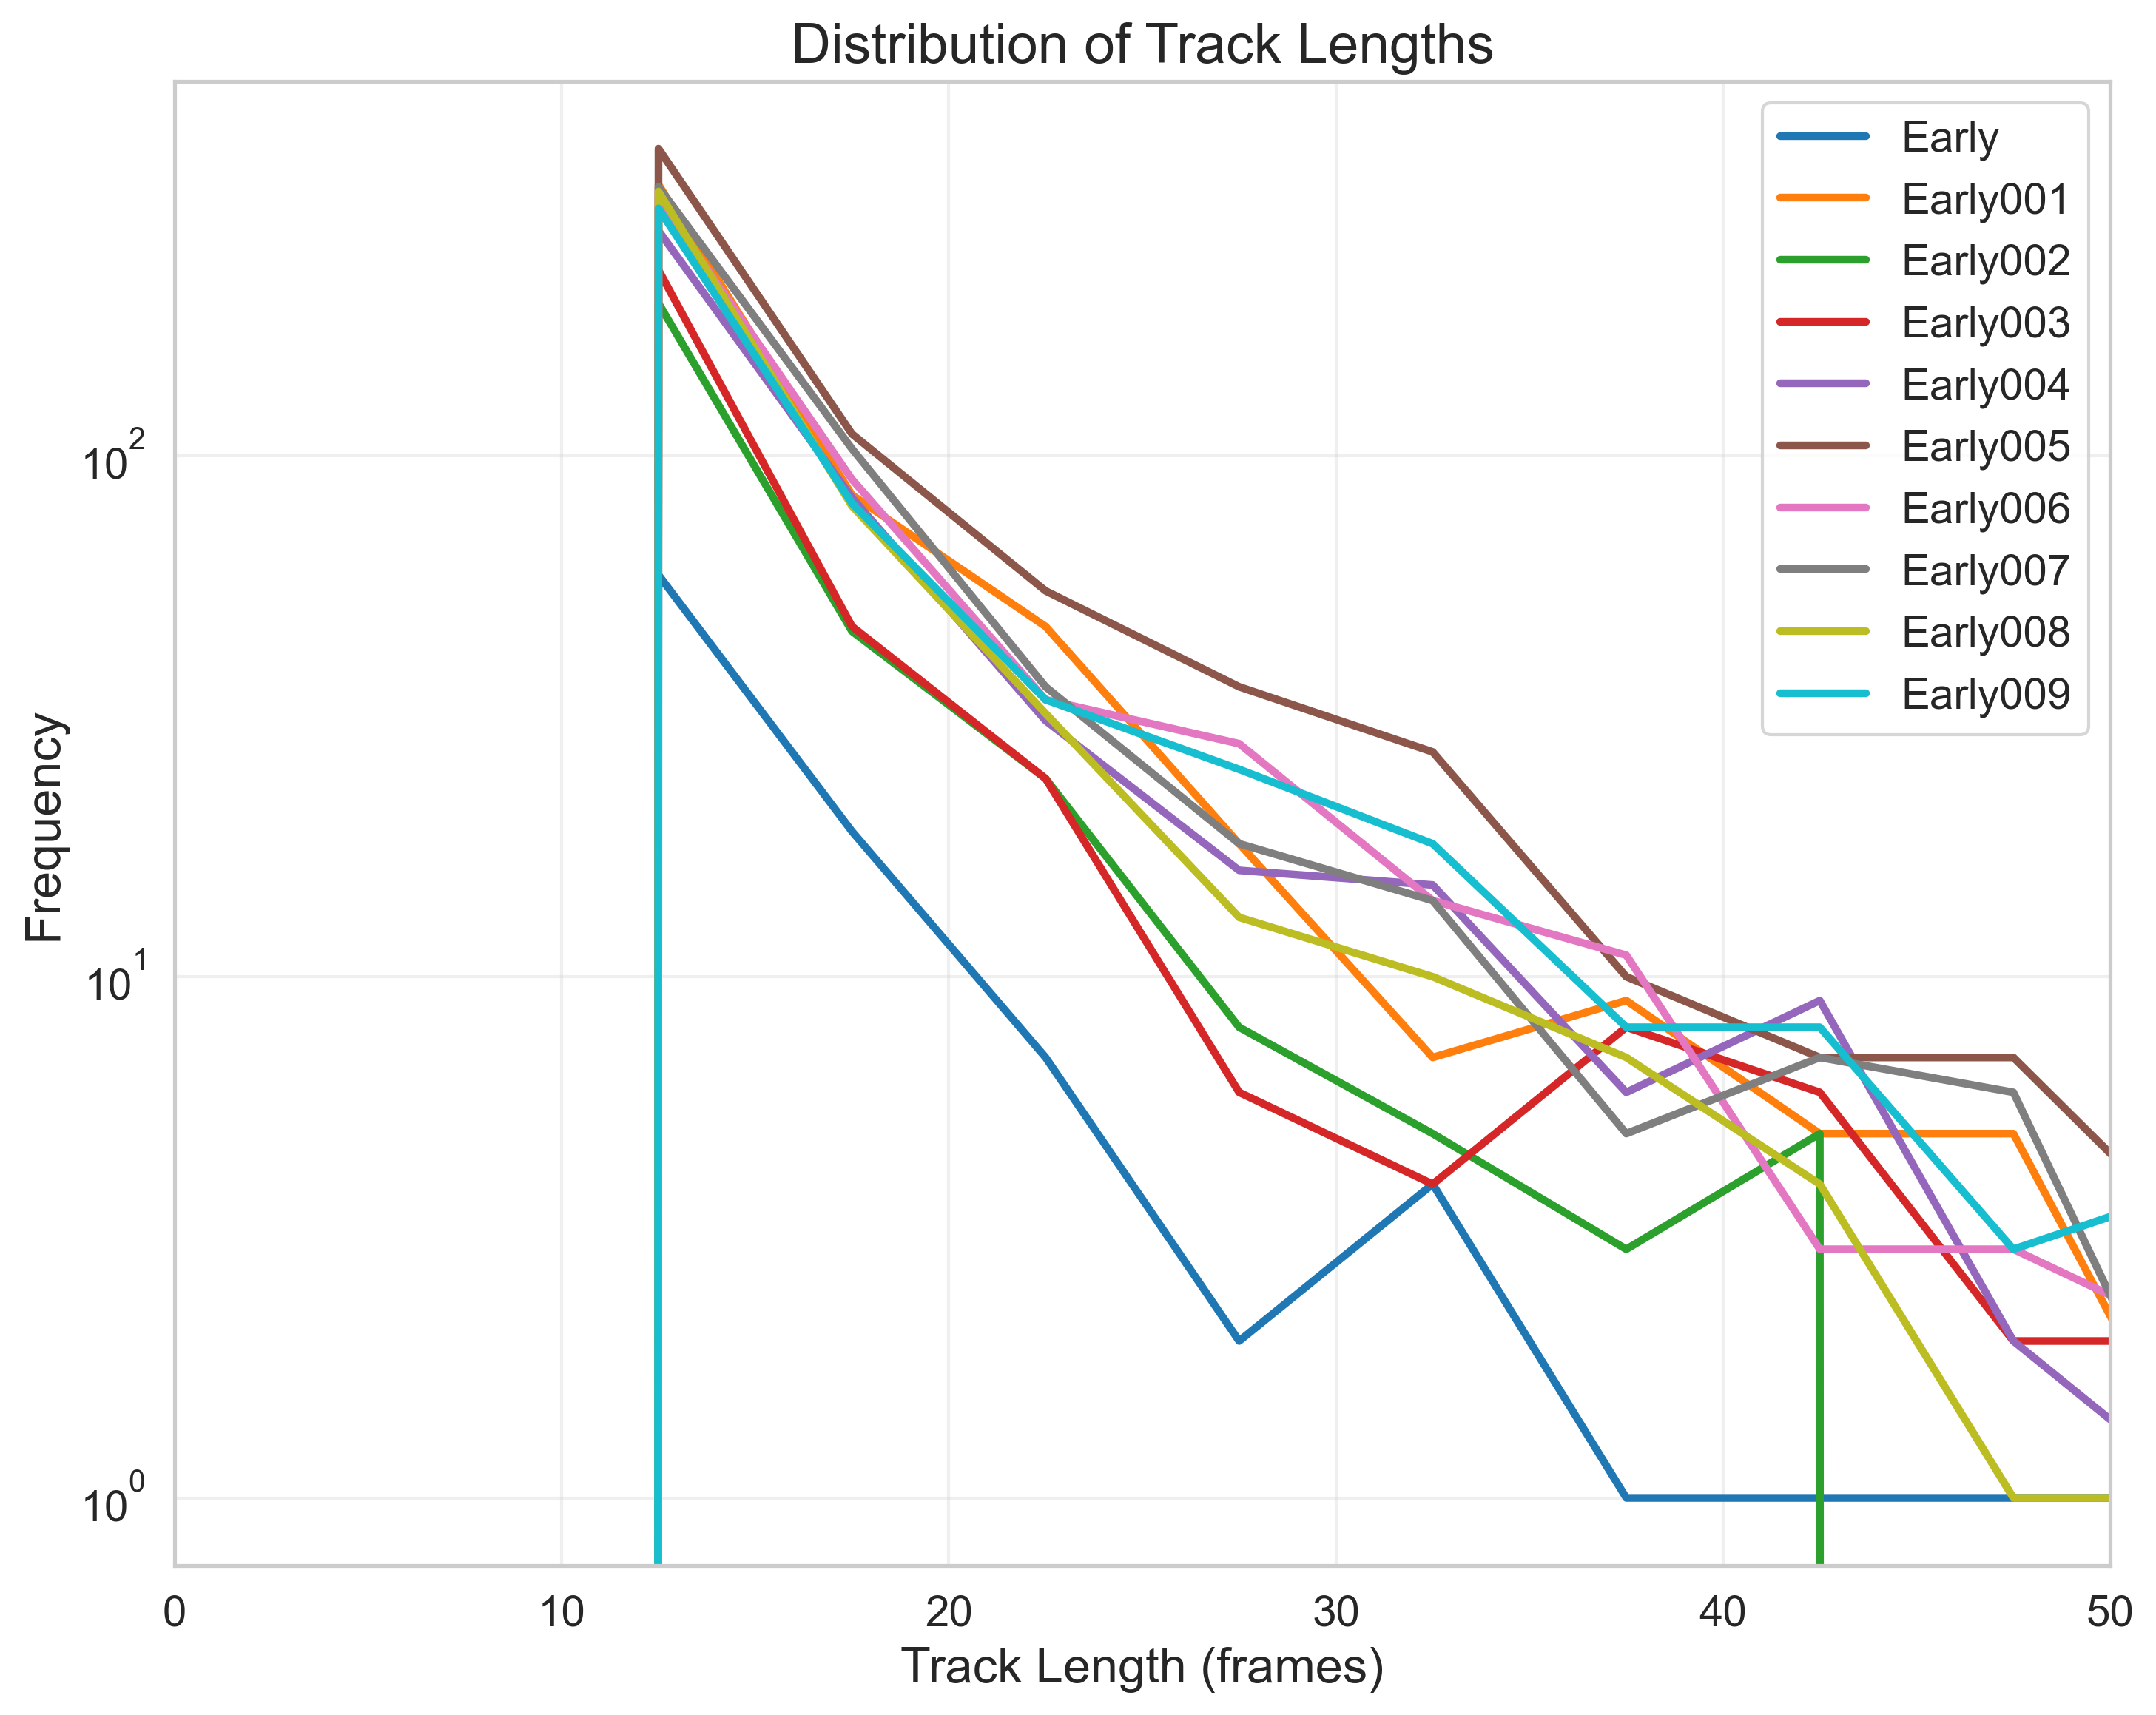

Data behind this chart, as committed beside it:
FileName, TrackLength, Frequency
tracked_Traj_Early.nd2_crop, 2.5, 0
tracked_Traj_Early.nd2_crop, 7.5, 0
tracked_Traj_Early.nd2_crop, 12.5, 59
tracked_Traj_Early.nd2_crop, 17.5, 19
tracked_Traj_Early.nd2_crop, 22.5, 7
tracked_Traj_Early.nd2_crop, 27.5, 2
tracked_Traj_Early.nd2_crop, 32.5, 4
tracked_Traj_Early.nd2_crop, 37.5, 1
tracked_Traj_Early.nd2_crop, 42.5, 1
tracked_Traj_Early.nd2_crop, 47.5, 1
tracked_Traj_Early.nd2_crop, 52.5, 1
tracked_Traj_Early.nd2_crop, 57.5, 1
tracked_Traj_Early.nd2_crop, 62.5, 1
tracked_Traj_Early.nd2_crop, 67.5, 0
tracked_Traj_Early.nd2_crop, 72.5, 0
tracked_Traj_Early.nd2_crop, 77.5, 0
tracked_Traj_Early.nd2_crop, 82.5, 0
tracked_Traj_Early.nd2_crop, 87.5, 0
tracked_Traj_Early.nd2_crop, 92.5, 0
tracked_Traj_Early.nd2_crop, 97.5, 0
tracked_Traj_Early001.nd2_crop, 2.5, 0
tracked_Traj_Early001.nd2_crop, 7.5, 0
tracked_Traj_Early001.nd2_crop, 12.5, 331
tracked_Traj_Early001.nd2_crop, 17.5, 84
tracked_Traj_Early001.nd2_crop, 22.5, 47
tracked_Traj_Early001.nd2_crop, 27.5, 18
tracked_Traj_Early001.nd2_crop, 32.5, 7
tracked_Traj_Early001.nd2_crop, 37.5, 9
tracked_Traj_Early001.nd2_crop, 42.5, 5
tracked_Traj_Early001.nd2_crop, 47.5, 5
tracked_Traj_Early001.nd2_crop, 52.5, 1
tracked_Traj_Early001.nd2_crop, 57.5, 0
tracked_Traj_Early001.nd2_crop, 62.5, 2
tracked_Traj_Early001.nd2_crop, 67.5, 1
tracked_Traj_Early001.nd2_crop, 72.5, 0
tracked_Traj_Early001.nd2_crop, 77.5, 0
tracked_Traj_Early001.nd2_crop, 82.5, 1
tracked_Traj_Early001.nd2_crop, 87.5, 0
tracked_Traj_Early001.nd2_crop, 92.5, 1
tracked_Traj_Early001.nd2_crop, 97.5, 0
tracked_Traj_Early002.nd2_crop, 2.5, 0
tracked_Traj_Early002.nd2_crop, 7.5, 0
tracked_Traj_Early002.nd2_crop, 12.5, 196
tracked_Traj_Early002.nd2_crop, 17.5, 46
tracked_Traj_Early002.nd2_crop, 22.5, 24
tracked_Traj_Early002.nd2_crop, 27.5, 8
tracked_Traj_Early002.nd2_crop, 32.5, 5
tracked_Traj_Early002.nd2_crop, 37.5, 3
tracked_Traj_Early002.nd2_crop, 42.5, 5
tracked_Traj_Early002.nd2_crop, 47.5, 0
tracked_Traj_Early002.nd2_crop, 52.5, 1
tracked_Traj_Early002.nd2_crop, 57.5, 3
tracked_Traj_Early002.nd2_crop, 62.5, 0
tracked_Traj_Early002.nd2_crop, 67.5, 1
tracked_Traj_Early002.nd2_crop, 72.5, 0
tracked_Traj_Early002.nd2_crop, 77.5, 0
tracked_Traj_Early002.nd2_crop, 82.5, 1
tracked_Traj_Early002.nd2_crop, 87.5, 1
tracked_Traj_Early002.nd2_crop, 92.5, 0
tracked_Traj_Early002.nd2_crop, 97.5, 0
... 140 more rows
